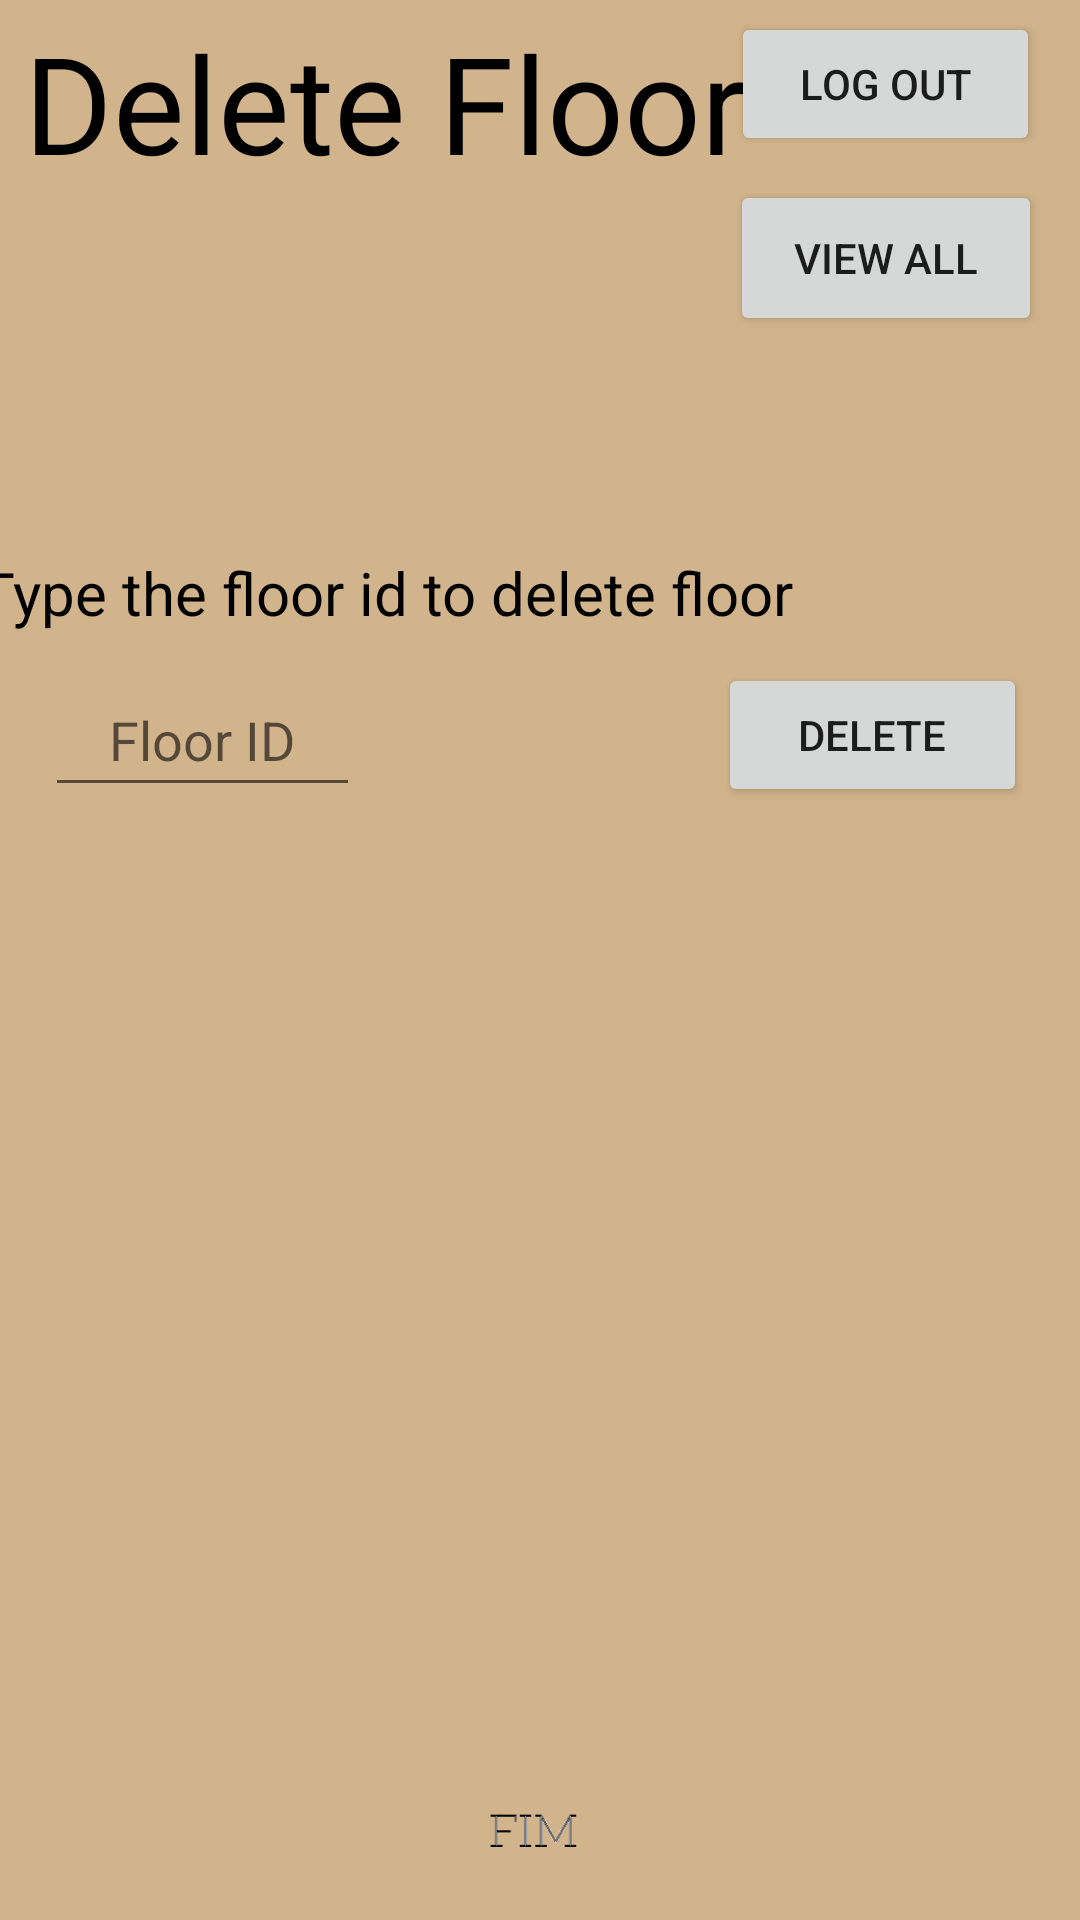

Here is an Android app screen rendered from its layout file. Give the layout XML and the strings, colors and styles it references.
<!-- AndroidManifest.xml: application theme Theme.FloorInc -->
<!-- res/layout/activity_delete_floor.xml -->
<?xml version="1.0" encoding="utf-8"?>
<androidx.constraintlayout.widget.ConstraintLayout
    xmlns:android="http://schemas.android.com/apk/res/android"
    xmlns:app="http://schemas.android.com/apk/res-auto"
    xmlns:tools="http://schemas.android.com/tools"
    android:layout_width="match_parent"
    android:background="#D2B48C"
    android:layout_height="match_parent">

    <Button
        android:id="@+id/logoutBtn"
        android:layout_width="103dp"
        android:layout_height="48dp"
        android:layout_marginTop="4dp"
        android:text="Log Out"
        app:layout_constraintEnd_toEndOf="parent"
        app:layout_constraintHorizontal_bias="0.948"
        app:layout_constraintStart_toStartOf="parent"
        app:layout_constraintTop_toTopOf="parent" />

    <Button
        android:id="@+id/button_view_all"
        android:layout_width="104dp"
        android:layout_height="52dp"
        android:layout_marginTop="8dp"
        android:text="View All"
        app:layout_constraintEnd_toEndOf="parent"
        app:layout_constraintHorizontal_bias="0.951"
        app:layout_constraintStart_toStartOf="parent"
        app:layout_constraintTop_toBottomOf="@+id/logoutBtn"
        tools:text="View All" />


    <TextView
        android:id="@+id/deleteFloor"
        android:layout_width="wrap_content"
        android:layout_height="wrap_content"
        android:layout_marginLeft="10dp"
        android:layout_marginTop="4dp"
        android:text="Delete Floor"
        android:textColor="@color/black"
        android:textSize="45dp"
        app:layout_constraintEnd_toStartOf="@+id/logoutBtn"
        app:layout_constraintHorizontal_bias="0.283"
        app:layout_constraintStart_toStartOf="parent"
        app:layout_constraintTop_toTopOf="parent" />

    <TextView
        android:id="@+id/deleteInstruction"
        android:layout_width="375dp"
        android:layout_height="wrap_content"
        android:layout_marginLeft="15dp"
        android:layout_marginTop="72dp"
        android:layout_marginRight="15dp"
        android:text="Type the floor id to delete floor"
        android:textColor="@color/black"
        android:textSize="20dp"
        app:layout_constraintEnd_toEndOf="parent"
        app:layout_constraintStart_toStartOf="parent"
        app:layout_constraintTop_toBottomOf="@+id/button_view_all" />

    <EditText
        android:id="@+id/floor_id"
        android:layout_width="wrap_content"
        android:layout_height="wrap_content"
        android:layout_marginTop="10dp"
        android:layout_marginLeft="15dp"
        android:ems="5"
        android:hint="Floor ID"
        android:inputType="number"
        android:minHeight="48dp"
        android:textAlignment="center"
        app:layout_constraintStart_toStartOf="parent"
        app:layout_constraintTop_toBottomOf="@+id/deleteInstruction" />

    <Button
        android:id="@+id/deleteBtn"
        android:layout_width="103dp"
        android:layout_height="48dp"
        android:layout_marginTop="10dp"
        android:layout_marginRight="10dp"
        android:text="Delete"
        app:layout_constraintEnd_toEndOf="parent"
        app:layout_constraintTop_toBottomOf="@id/deleteInstruction"
        app:layout_constraintHorizontal_bias="0.94"
        app:layout_constraintStart_toEndOf="@+id/floor_id"
        app:layout_constraintVertical_bias="0.0"
        />

    <ImageView
        android:id="@+id/imageView3"
        android:layout_width="wrap_content"
        android:layout_height="wrap_content"
        android:adjustViewBounds="true"
        android:gravity="center"
        android:maxWidth="100px"
        android:maxHeight="100px"
        android:scaleType="fitCenter"
        app:layout_constraintBottom_toBottomOf="parent"
        app:layout_constraintEnd_toEndOf="parent"
        app:layout_constraintHorizontal_bias="0.498"
        app:layout_constraintStart_toStartOf="parent"
        app:layout_constraintTop_toBottomOf="@+id/deleteBtn"
        app:layout_constraintVertical_bias="0.955"
        app:srcCompat="@drawable/fim" />


</androidx.constraintlayout.widget.ConstraintLayout>
<!-- resources referenced by this layout -->
<resources>
  <color name="black">#FF000000</color>
  <!-- drawable fim: png bitmap (drawable-mdpi, 404 bytes) -->
  <style name="Theme.FloorInc" parent="Theme.MaterialComponents.DayNight.NoActionBar">
          
          <item name="colorPrimary">@color/dark_brown</item>
          <item name="colorPrimaryVariant">@color/purple_700</item>
          <item name="colorOnPrimary">@color/white</item>
          
          <item name="colorSecondary">@color/teal_200</item>
          <item name="colorSecondaryVariant">@color/teal_700</item>
          <item name="colorOnSecondary">@color/black</item>
          
          <item name="android:statusBarColor" tools:targetApi="l">@color/dark_brown</item>
          
      </style>
  <color name="dark_brown">#82533d</color>
  <color name="purple_700">#FF3700B3</color>
  <color name="white">#FFFFFFFF</color>
  <color name="teal_200">#FF03DAC5</color>
  <color name="teal_700">#FF018786</color>
</resources>
